Run: headless pygame with SDL's dummy video driver; simulated clock (each Clock.tick advances the game by its frame time, no real sleeping); random seed 0; keys injected as events and as key.get_pressed() state; no mouse input.
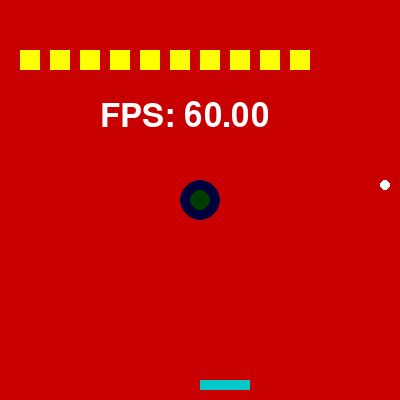
Frame 1 of 4 · flips 1–60 · no input
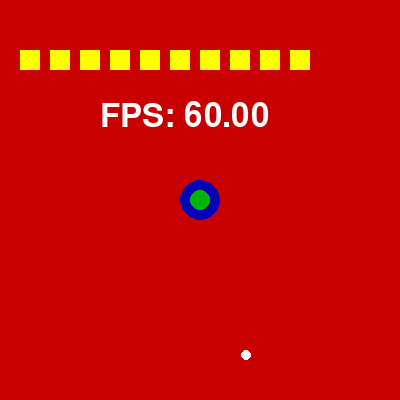
Frame 2 of 4 · flips 61–180 · tapped SPACE, RETURN · held RIGHT (→), D
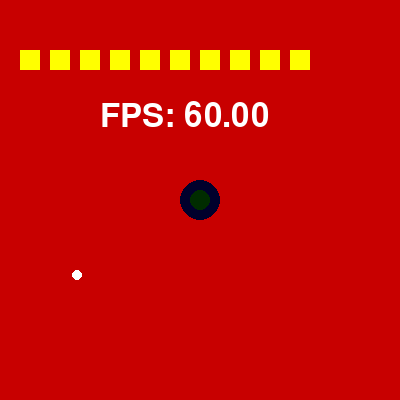
Frame 3 of 4 · flips 181–300 · held DOWN (↓), S
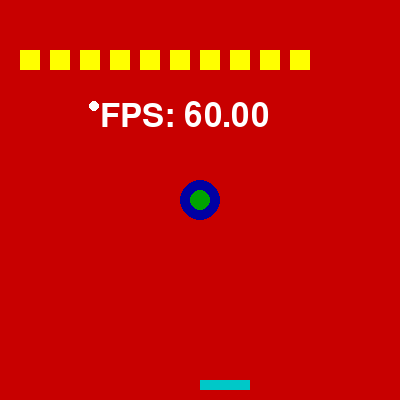
Frame 4 of 4 · flips 301–420 · held LEFT (←), A, UP (↑), W

The pygame program that drew these frames:

import pygame as pg

# ----

class Block(pg.sprite.Sprite):
  def __init__(self, x, y, color):
    super().__init__()
    self.image = pg.Surface([20, 20])
    self.image.fill(color)
    
    self.rect = self.image.get_rect()
    self.rect.topleft = (x, y)

  def set_color(self, color : tuple):
      self.image.fill(color)


class Ball(pg.sprite.Sprite):
  def __init__(self):
    super().__init__()

   # Create transparent surface with a white circle
    self.image = pg.Surface((10, 10), pg.SRCALPHA)
    pg.draw.circle(self.image, (255, 255, 255), (5, 5), 5)

    # Setup rect and position
    self.rect = self.image.get_rect(center=(300, 100))

    # Movement setup
    self.position = pg.math.Vector2(self.rect.center)
    self.direction = pg.math.Vector2(1.0, 1.0)
    self.speed = 2.0

  
  def update(self):
    velocity = self.direction.normalize() * self.speed
    self.position += velocity
    self.rect.center = (round(self.position.x), round(self.position.y))
    self.bounce()
  

  def bounce(self):
    x, y = self.rect.center
    if not (0 < x < 400):
        self.direction.x *= -1
    if not (0 < y < 400):
        self.direction.y *= -1

class Paddle(pg.sprite.Sprite):
  def __init__(self):
    super().__init__()
    self.image = pg.Surface([50, 10])
    self.image.fill((0, 200, 200))
    
    self.rect = self.image.get_rect()
    self.rect.topleft = (200, 380)

  def handle_keys(self):
      key = pg.key.get_pressed()
      if key[pg.K_RIGHT]: 
          self.rect.x += 2 
      elif key[pg.K_LEFT]:
          self.rect.x -= 2 

# ----

pg.init()
screen = pg.display.set_mode((400, 400))
pg.display.set_caption("Hello PyGame!")

# font
font = pg.font.SysFont(None, 48)
text_surface = None

# clock
FPS = 60
clock = pg.time.Clock()

# sprites

block_sprites = pg.sprite.Group()

for i in range(10):
   block = Block(30 * i + 20, 50, "yellow")
   block_sprites.add(block)

ball = Ball()
paddle = Paddle()


# test
color = (200, 0, 0)
g = 0


def ball_block_collision(block : Block, ball : Ball):
    dx_left = abs(ball.rect.right - block.rect.left) # depth into left of block
    dx_right = abs(ball.rect.left - block.rect.right) # depth into right of block
    dy_top = abs(ball.rect.bottom - block.rect.top) # depth into the top
    dy_bottom = abs(ball.rect.top - block.rect.bottom) # depth into the bottom

    # Find smallest overlap to decide axis of bounce
    if min(dx_left, dx_right) < min(dy_top, dy_bottom):
        ball.direction.x *= -1
    else:
        ball.direction.y *= -1


running = True
while running:
  g = g + 1 if g < 255 else 0
  screen.fill(color)

  pg.draw.circle(screen, (0, 0, g), (200, 200), 20)
  pg.draw.circle(screen, (0, g, 0), (200, 200), 10)
  # draw text
  fps = clock.get_fps()
  text_surface = font.render(f"FPS: {fps:.2f}", True, "white")
  screen.blit(text_surface, (100, 100))

  #input
  paddle.handle_keys()

  # sprites
  ball.update()
  paddle.update()

  blocks_hit_list : list[Block] = pg.sprite.spritecollide(ball, block_sprites, True)
  for block in blocks_hit_list:
    ball_block_collision(block, ball)

  # paddles  
  if ball.rect.colliderect(paddle.rect):
    ball.direction.y = -1
    ball.speed += 0.25

  block_sprites.draw(screen)

  screen.blit(ball.image, ball.rect)
  screen.blit(paddle.image, paddle.rect)

  pg.display.flip()

  for event in pg.event.get():
    if event.type == pg.QUIT:
      running = False

  
  clock.tick(FPS)

pg.quit()
